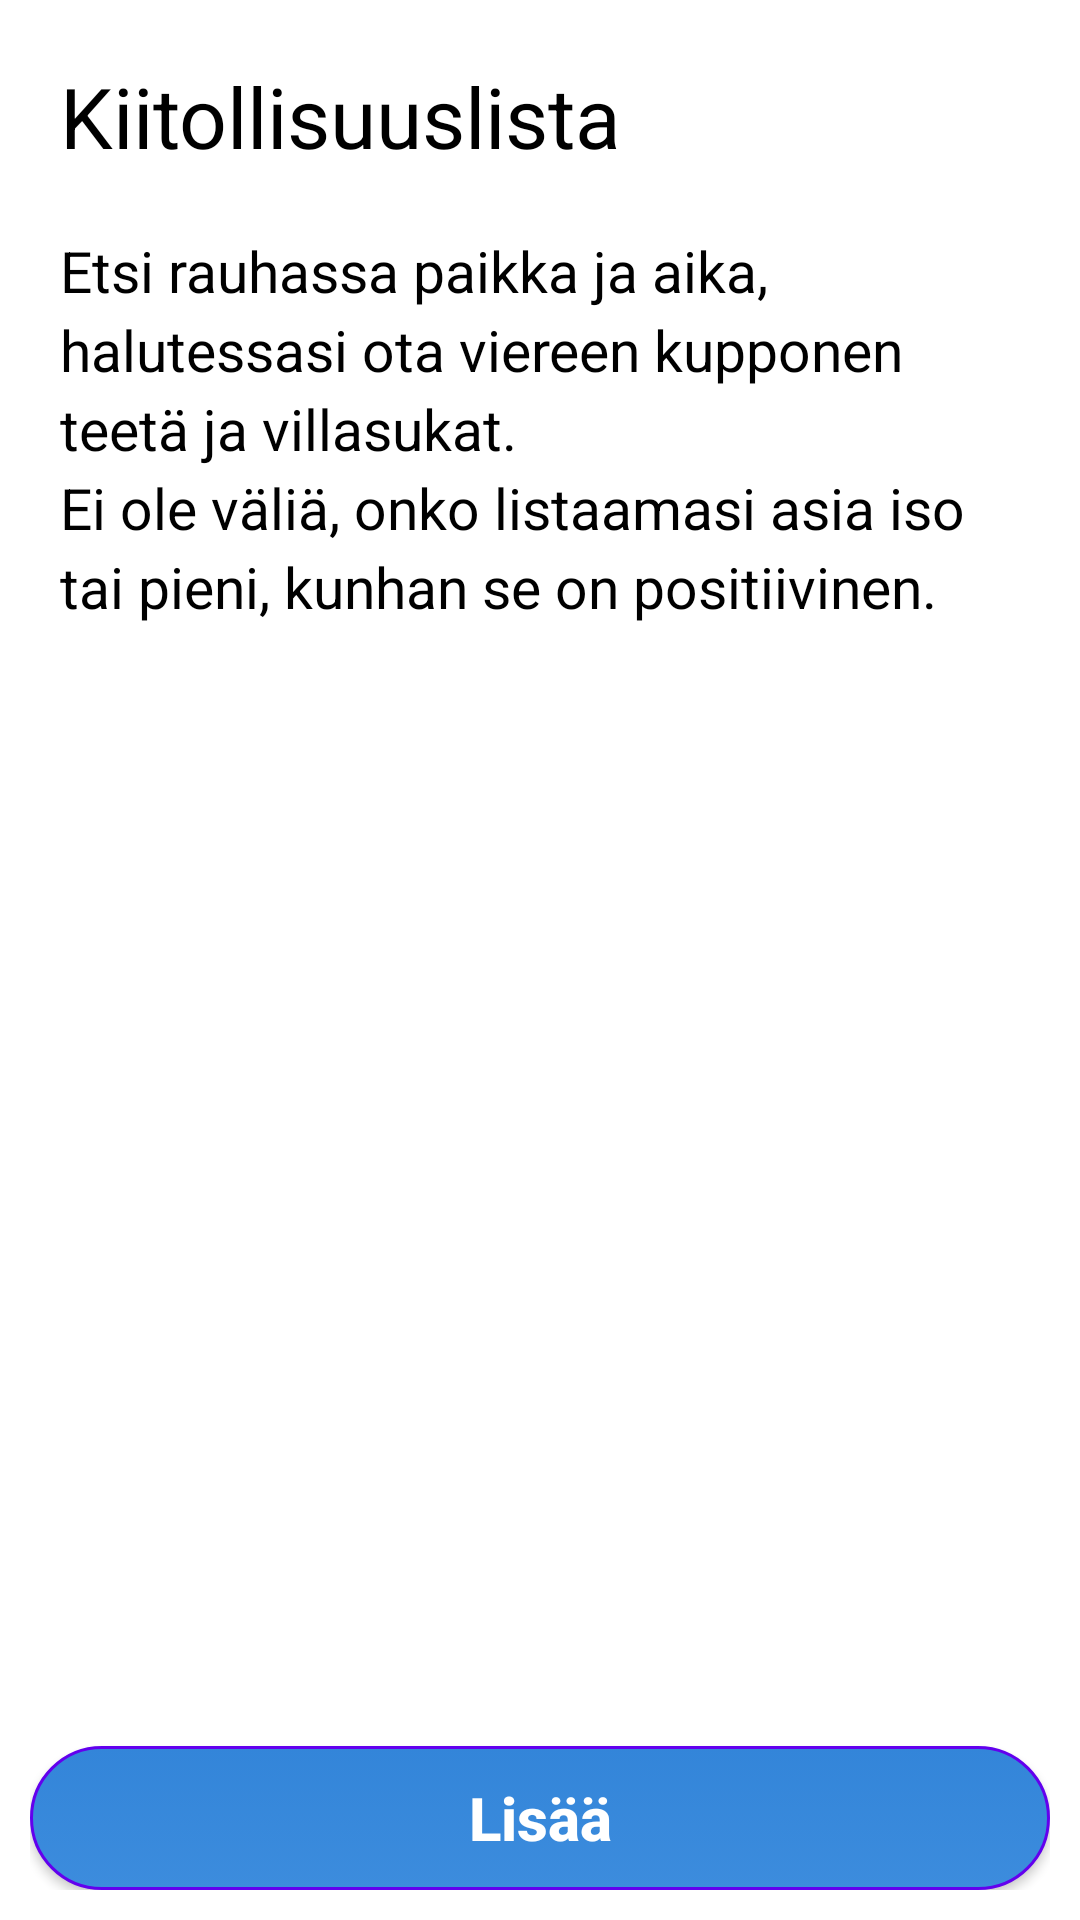

The Android layout XML behind this screen, and the referenced resources:
<!-- AndroidManifest.xml: application theme Theme.Ilo -->
<!-- res/layout/activity_gratitude.xml -->
<?xml version="1.0" encoding="utf-8"?>
<RelativeLayout xmlns:android="http://schemas.android.com/apk/res/android"
    android:layout_width="match_parent"
    android:layout_height="match_parent"
    xmlns:tools="http://schemas.android.com/tools"
    android:background="@color/white"
    android:padding="10dp"
    tools:context=".GratitudeActivity">

    <TextView
        android:id="@+id/Heading"
        android:layout_width="wrap_content"
        android:layout_height="wrap_content"
        android:padding="10dp"
        android:text="@string/kiitollisuuslistaHeader"
        android:textColor="@color/black"
        android:textSize="28dp" />

    <TextView
        android:id="@+id/instruction"
        android:layout_width="wrap_content"
        android:layout_height="wrap_content"
        android:layout_below="@id/Heading"
        android:lineSpacingExtra="4dp"
        android:padding="10dp"
        android:text="@string/gInstruction"
        android:textColor="@color/black"
        android:textSize="19dp" />

    
    <ListView
        android:id="@+id/listView"
        android:layout_width="match_parent"
        android:layout_height="match_parent"
        android:layout_below="@id/instruction" />

    
    <Button
        android:id="@+id/addBtn"
        android:layout_width="match_parent"
        android:layout_height="wrap_content"
        android:layout_alignParentBottom="true"
        android:background="@drawable/bgbtn"
        android:textSize="20sp"
        android:text="@string/add_button"
        android:textAllCaps="false"
        android:textColor="@color/white"
        android:textStyle="bold" />

</RelativeLayout>
<!-- resources referenced by this layout -->
<resources>
  <color name="black">#FF000000</color>
  <color name="white">#FFFFFFFF</color>
  <!-- drawable bgbtn (drawable) -->
  <?xml version="1.0" encoding="utf-8"?>
  <shape xmlns:android="http://schemas.android.com/apk/res/android"
      android:shape="rectangle">
      <gradient
          android:angle="90"
          android:centerX="0.5"
          android:centerY="0.5"
          android:startColor="@color/ilo_blue"
          android:endColor="@color/ilo_blue"
          android:type="linear"/>
      <size
          android:height="50dp"
          android:width="100dp"/>
      <corners
          android:radius="16dp"/>
  </shape>
  <string name="add_button">Lisää</string>
  <string name="gInstruction">Etsi rauhassa paikka ja aika, halutessasi ota viereen kupponen teetä ja villasukat.\nEi ole väliä, onko listaamasi asia iso tai pieni, kunhan se on positiivinen.</string>
  <string name="kiitollisuuslistaHeader">Kiitollisuuslista</string>
  <style name="Theme.Ilo" parent="Theme.MaterialComponents.DayNight.DarkActionBar">
          
          <item name="colorPrimary">@color/ilo_blue</item>
          <item name="colorPrimaryVariant">@color/light_blue</item>
          <item name="colorOnPrimary">@color/white</item>
          
          <item name="colorSecondary">@color/teal_200</item>
          <item name="colorSecondaryVariant">@color/teal_700</item>
          <item name="colorOnSecondary">@color/black</item>
          
          <item name="android:statusBarColor" tools:targetApi="l">?attr/colorPrimaryVariant</item>
          
          <item name="windowNoTitle">false</item>
      </style>
  <color name="ilo_blue">#3385d9</color>
  <color name="light_blue">#7E9CD3</color>
  <color name="teal_200">#FF03DAC5</color>
  <color name="teal_700">#FF018786</color>
</resources>
